Run: headless pygame with SDL's dummy video driver; simulated clock (each Clock.tick advances the game by its frame time, no real sleeping); random seed 0; keys injected as events and as key.get_pressed() state; no mouse input.
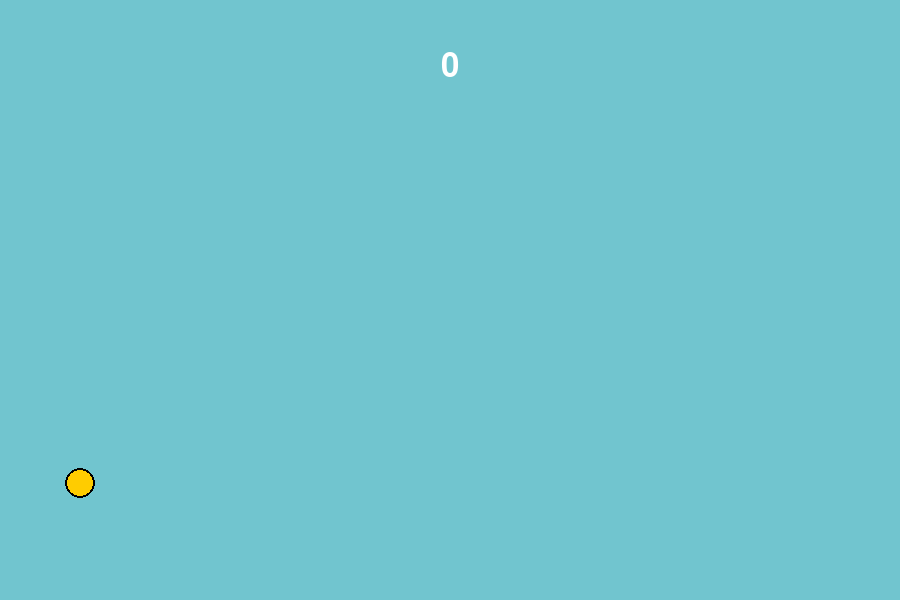
Frame 1 of 4 · flips 1–60 · no input
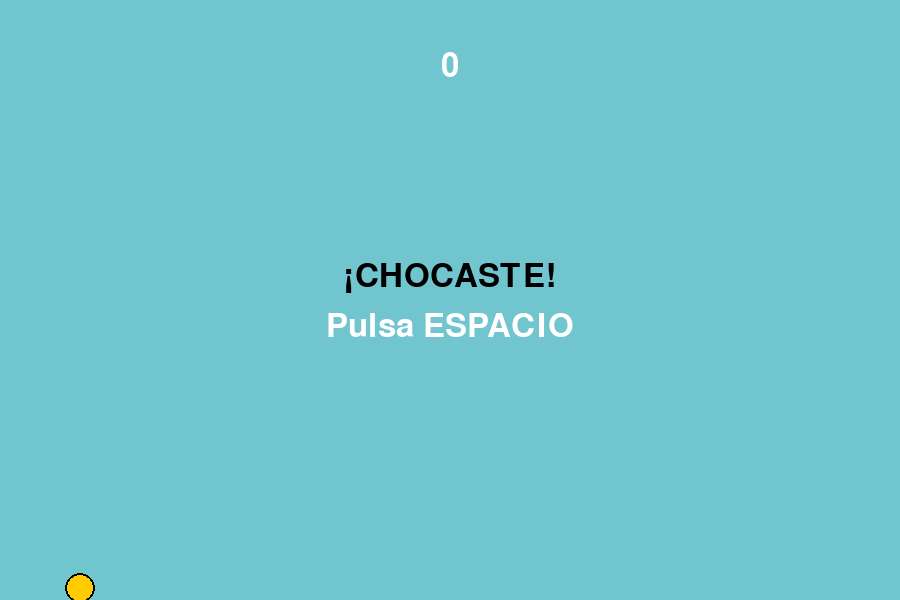
Frame 2 of 4 · flips 61–180 · tapped SPACE, RETURN · held RIGHT (→), D
Frame 3 of 4 · flips 181–300 · held DOWN (↓), S · screen unchanged from frame 2, image omitted
Frame 4 of 4 · flips 301–420 · held LEFT (←), A, UP (↑), W · screen unchanged from frame 3, image omitted

The pygame program that drew these frames:

import pygame
import random
import sys

# 1. Configuración inicial
pygame.init()
WIDTH, HEIGHT = 900, 600
screen = pygame.display.set_mode((WIDTH, HEIGHT))
pygame.display.set_caption("Flappy Bird - BCI Test")
clock = pygame.time.Clock()

# Colores
WHITE = (255, 255, 255)
BLACK = (0, 0, 0)
YELLOW = (255, 204, 0)
GREEN = (34, 177, 76)
SKY_BLUE = (113, 197, 207)

# 2. Variables del pájaro
bird_x = 80  # A la izquierda, pero no pegado al borde
bird_y = HEIGHT // 2
bird_radius = 15
bird_velocity = 0
gravity = 0.1
jump_strength = -3

# 3. Variables de las tuberías
pipe_width = 70
pipe_gap = 160  # Hueco entre la tubería de arriba y la de abajo
pipe_speed = 2
pipes = []
next_pipe_time = 2500

# Evento para generar tuberías nuevas cada 1.5 segundos
SPAWN_PIPE = pygame.USEREVENT
pygame.time.set_timer(SPAWN_PIPE, next_pipe_time)

font = pygame.font.SysFont(None, 48)
score = 0
game_active = True

def draw_game():
    screen.fill(SKY_BLUE)
    
    # Dibujar tuberías
    for pipe in pipes:
        # Tubería superior
        pygame.draw.rect(screen, GREEN, (pipe['x'], 0, pipe_width, pipe['top_height']))
        pygame.draw.rect(screen, BLACK, (pipe['x'], 0, pipe_width, pipe['top_height']), 2)
        # Tubería inferior
        bottom_y = pipe['top_height'] + pipe_gap
        bottom_height = HEIGHT - bottom_y
        pygame.draw.rect(screen, GREEN, (pipe['x'], bottom_y, pipe_width, bottom_height))
        pygame.draw.rect(screen, BLACK, (pipe['x'], bottom_y, pipe_width, bottom_height), 2)
        
    # Dibujar pájaro
    pygame.draw.circle(screen, YELLOW, (int(bird_x), int(bird_y)), bird_radius)
    pygame.draw.circle(screen, BLACK, (int(bird_x), int(bird_y)), bird_radius, 2)
    
    # Dibujar puntuación
    score_text = font.render(str(score), True, WHITE)
    screen.blit(score_text, (WIDTH // 2 - score_text.get_width() // 2, 50))
    
    # Pantalla de Game Over
    if not game_active:
        over_text = font.render("¡CHOCASTE!", True, BLACK)
        restart_text = font.render("Pulsa ESPACIO", True, WHITE)
        screen.blit(over_text, (WIDTH // 2 - over_text.get_width() // 2, HEIGHT // 2 - 40))
        screen.blit(restart_text, (WIDTH // 2 - restart_text.get_width() // 2, HEIGHT // 2 + 10))

    pygame.display.update()

def check_collisions():
    # Chocar contra el techo o el suelo
    if bird_y <= bird_radius or bird_y >= HEIGHT - bird_radius:
        return False
        
    # Chocar contra tuberías
    bird_rect = pygame.Rect(bird_x - bird_radius, bird_y - bird_radius, bird_radius * 2, bird_radius * 2)
    for pipe in pipes:
        top_rect = pygame.Rect(pipe['x'], 0, pipe_width, pipe['top_height'])
        bottom_y = pipe['top_height'] + pipe_gap
        bottom_rect = pygame.Rect(pipe['x'], bottom_y, pipe_width, HEIGHT - bottom_y)
        
        if bird_rect.colliderect(top_rect) or bird_rect.colliderect(bottom_rect):
            return False
            
    return True

# =========================================================
# BUCLE PRINCIPAL DEL JUEGO
# =========================================================
while True:
    for event in pygame.event.get():
        if event.type == pygame.QUIT:
            pygame.quit()
            sys.exit()
            
        # Controles
        if event.type == pygame.KEYDOWN:
            if event.key == pygame.K_SPACE:
                # AQUÍ ES DONDE ENTRARÁ TU PREDICCIÓN DE LA BCI EN EL FUTURO
                if game_active:
                    bird_velocity = jump_strength
                else:
                    # Reiniciar juego
                    game_active = True
                    pipes.clear()
                    bird_y = HEIGHT // 2
                    bird_velocity = 0
                    score = 0
                    
        # Generar tuberías
        if event.type == SPAWN_PIPE and game_active:
            min_height = 50
            max_height = HEIGHT - pipe_gap - 50
            top_height = random.randint(min_height, max_height)
            pipes.append({'x': WIDTH, 'top_height': top_height, 'passed': False})

    if game_active:
        # Físicas del pájaro
        bird_velocity += gravity
        bird_y += bird_velocity
        
        # Mover tuberías
        for pipe in pipes:
            pipe['x'] -= pipe_speed
            # Sumar puntos cuando pasas la tubería
            if pipe['x'] + pipe_width < bird_x and not pipe['passed']:
                score += 1
                pipe['passed'] = True
                
        # Limpiar memoria (borrar tuberías que ya salieron de la pantalla por la izquierda)
        pipes = [pipe for pipe in pipes if pipe['x'] + pipe_width > 0]
        
        # Comprobar si morimos
        game_active = check_collisions()

    draw_game()
    clock.tick(60) # Mantener a 60 FPS
